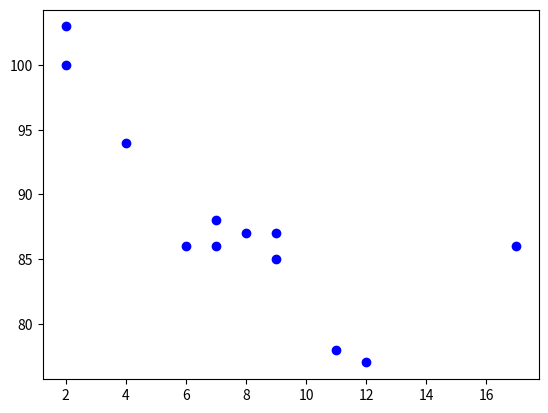

Recreate this plot in Python.
import matplotlib.pyplot as plt

x = [ 7, 8, 7, 2, 17, 2, 9,4, 11, 12, 9, 6]
y = [ 86, 87, 88, 100, 86,103, 87, 94, 78, 77, 85, 86]
plt.scatter(x, y, c ="blue")
# To show the plot
plt.show()
